Run: headless pygame with SDL's dummy video driver; simulated clock (each Clock.tick advances the game by its frame time, no real sleeping); random seed 0; keys injected as events and as key.get_pressed() state; no mouse input.
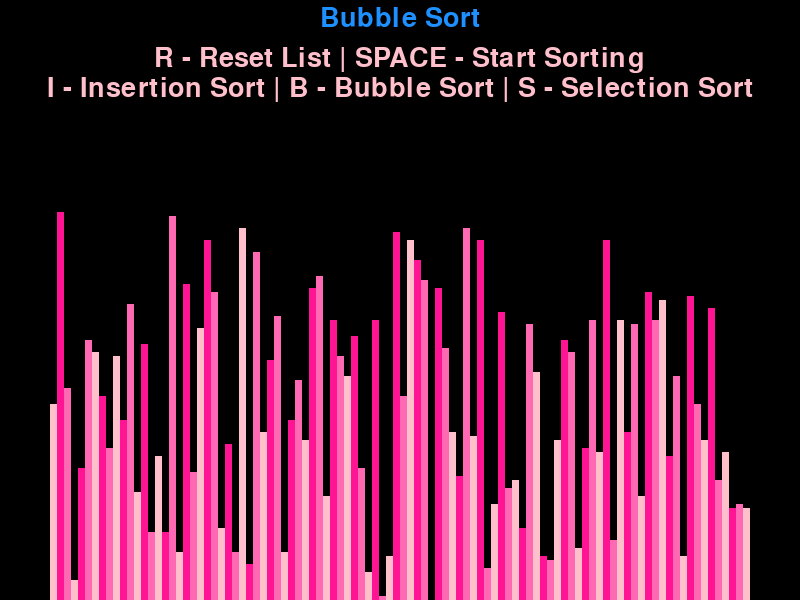
Frame 1 of 4 · flips 1–60 · no input
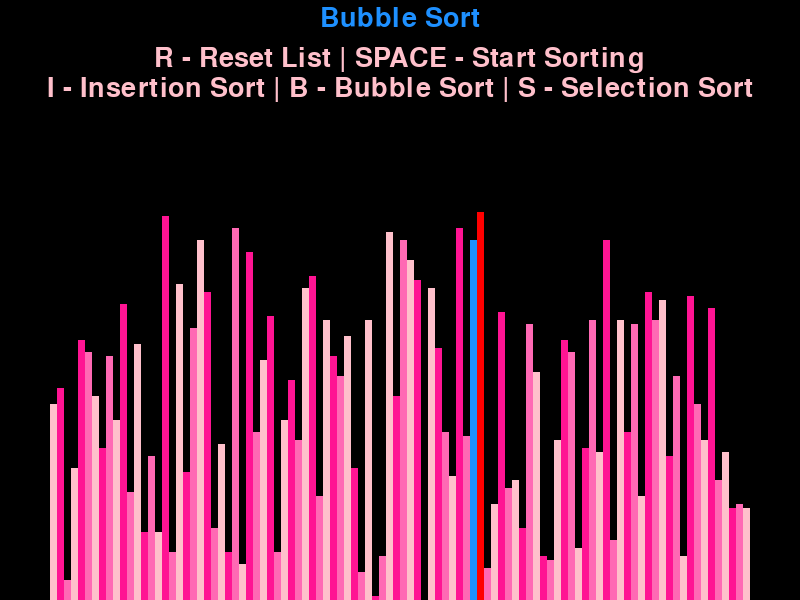
Frame 2 of 4 · flips 61–180 · tapped SPACE, RETURN · held RIGHT (→), D
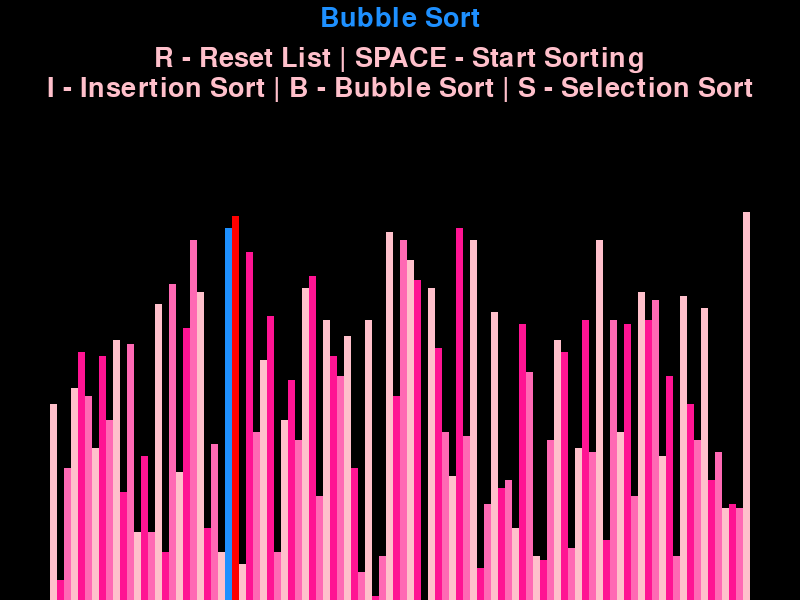
Frame 3 of 4 · flips 181–300 · held DOWN (↓), S
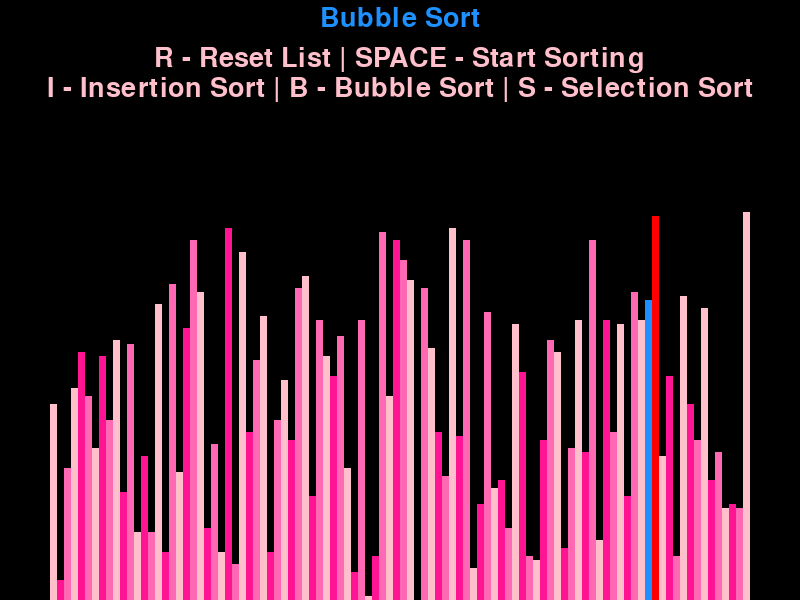
Frame 4 of 4 · flips 301–420 · held LEFT (←), A, UP (↑), W

The pygame program that drew these frames:

import pygame, random, math
pygame.init()

#colors
black = 0,0,0
blue = 30,144,255
red = 255,0,0
bg_color = black
pinks = [(255,192,203), (255,20,147), (255,105,180)]

#side padding sizes
side_pad = 100
top_pad = 150

#determines the size of the screen
width = 800
height = 600

#number of blocks and their heights
n = 100
min_val = 1
max_val = 100

#calculates the height and the width of the blocks on screen
block_width = round((width - side_pad) / n)
block_height = math.floor((height - top_pad) / (max_val - min_val))
start_x = side_pad // 2 #determines where we start drawing blocks 

font = pygame.font.SysFont('comicsans', 40)
window = pygame.display.set_mode((width, height))

def generate_list(n, min_val, max_val):
    lst = []
    for i in range(n):
        val = random.randint(min_val, max_val)
        lst.append(val)
    return lst

def draw(algo_name, lst):
    window.fill(bg_color)
    title = font.render(f"{algo_name}", 1, blue)
    window.blit(title, (width/2 - title.get_width()/2 , 5))

    controls = font.render("R - Reset List | SPACE - Start Sorting", 1, pinks[0])
    window.blit(controls, (width/2 - controls.get_width()/2 , 45))

    sorting = font.render("I - Insertion Sort | B - Bubble Sort | S - Selection Sort", 1, pinks[0])
    window.blit(sorting, (width/2 - sorting.get_width()/2 , 75))

    draw_list(lst)
    pygame.display.update()

def draw_list(lst, colors={}, clear_bg=False):
    if clear_bg:
        clear_rect = (side_pad//2, top_pad, 
                        width - side_pad, height - side_pad)
        pygame.draw.rect(window, bg_color, clear_rect)
    
    for i, val in enumerate(lst):
        x = start_x + i * block_width
        y = height - (val - min_val) * block_height

        color = pinks[i % 3] #how we get the neighbouring blocks to be different shades from one another

        if i in colors:
            color = colors[i]
        pygame.draw.rect(window, color, (x, y, block_width, height))

    if clear_bg:
        pygame.display.update()

def bubble_sort(lst):
    for i in range(len(lst)-1):
        for j in range(len(lst)-1-i):
            num1 = lst[j]
            num2 = lst[j + 1]

            if num1 > num2:
                lst[j], lst[j+1] = lst[j+1], lst[j]
                draw_list(lst, {j: blue, j+1: red}, True)
                yield True
    return lst

def insertion_sort(lst):
    for i in range(1, len(lst)):
        curr = lst[i]
        while True:
            asc = i > 0 and lst[i-1] > curr
            if not asc:
                break
            lst[i] = lst[i-1]
            i = i-1
            lst[i] = curr
            draw_list(lst, {i-1: blue, i: red}, True)
            yield True
    return lst

def selection_sort(lst):
    for i in range(len(lst)):
        min_idx = i
        for j in range(i+1, len(lst)):
            if lst[min_idx] > lst[j]:
                min_idx = j
        lst[i], lst[min_idx] = lst[min_idx], lst[i]
        draw_list(lst, {min_idx: red, i: blue}, True)
        yield True
    return lst

def main():
    run = True

    clock = pygame.time.Clock()

    lst = generate_list(n, min_val, max_val)

    sorting = False

    sorting_algo = bubble_sort
    sorting_algo_name = "Bubble Sort"
    sorting_algo_generator = None #stores the generator object when sorting

    while run:
        clock.tick(60)
        if sorting:
            try:
                next(sorting_algo_generator)
            except StopIteration:
                sorting = False
        else:
            draw(sorting_algo_name, lst)
        pygame.display.update()

        for event in pygame.event.get():
            if event.type == pygame.QUIT:
                run = False
            if event.type != pygame.KEYDOWN:
                continue
            if event.key == pygame.K_r:
                lst = generate_list(n, min_val, max_val)
                sorting = False
            elif event.key == pygame.K_SPACE and not sorting:
                sorting = True
                sorting_algo_generator = sorting_algo(lst)
            elif event.key == pygame.K_b:
                sorting_algo = bubble_sort
                sorting_algo_name = "Bubble Sort"
            elif event.key == pygame.K_i:
                sorting_algo = insertion_sort
                sorting_algo_name = "Insertion Sort"
            elif event.key == pygame.K_s:
                sorting_algo = selection_sort
                sorting_algo_name = "Selection Sort"

    pygame.quit()

if __name__ == "__main__":
    main()
